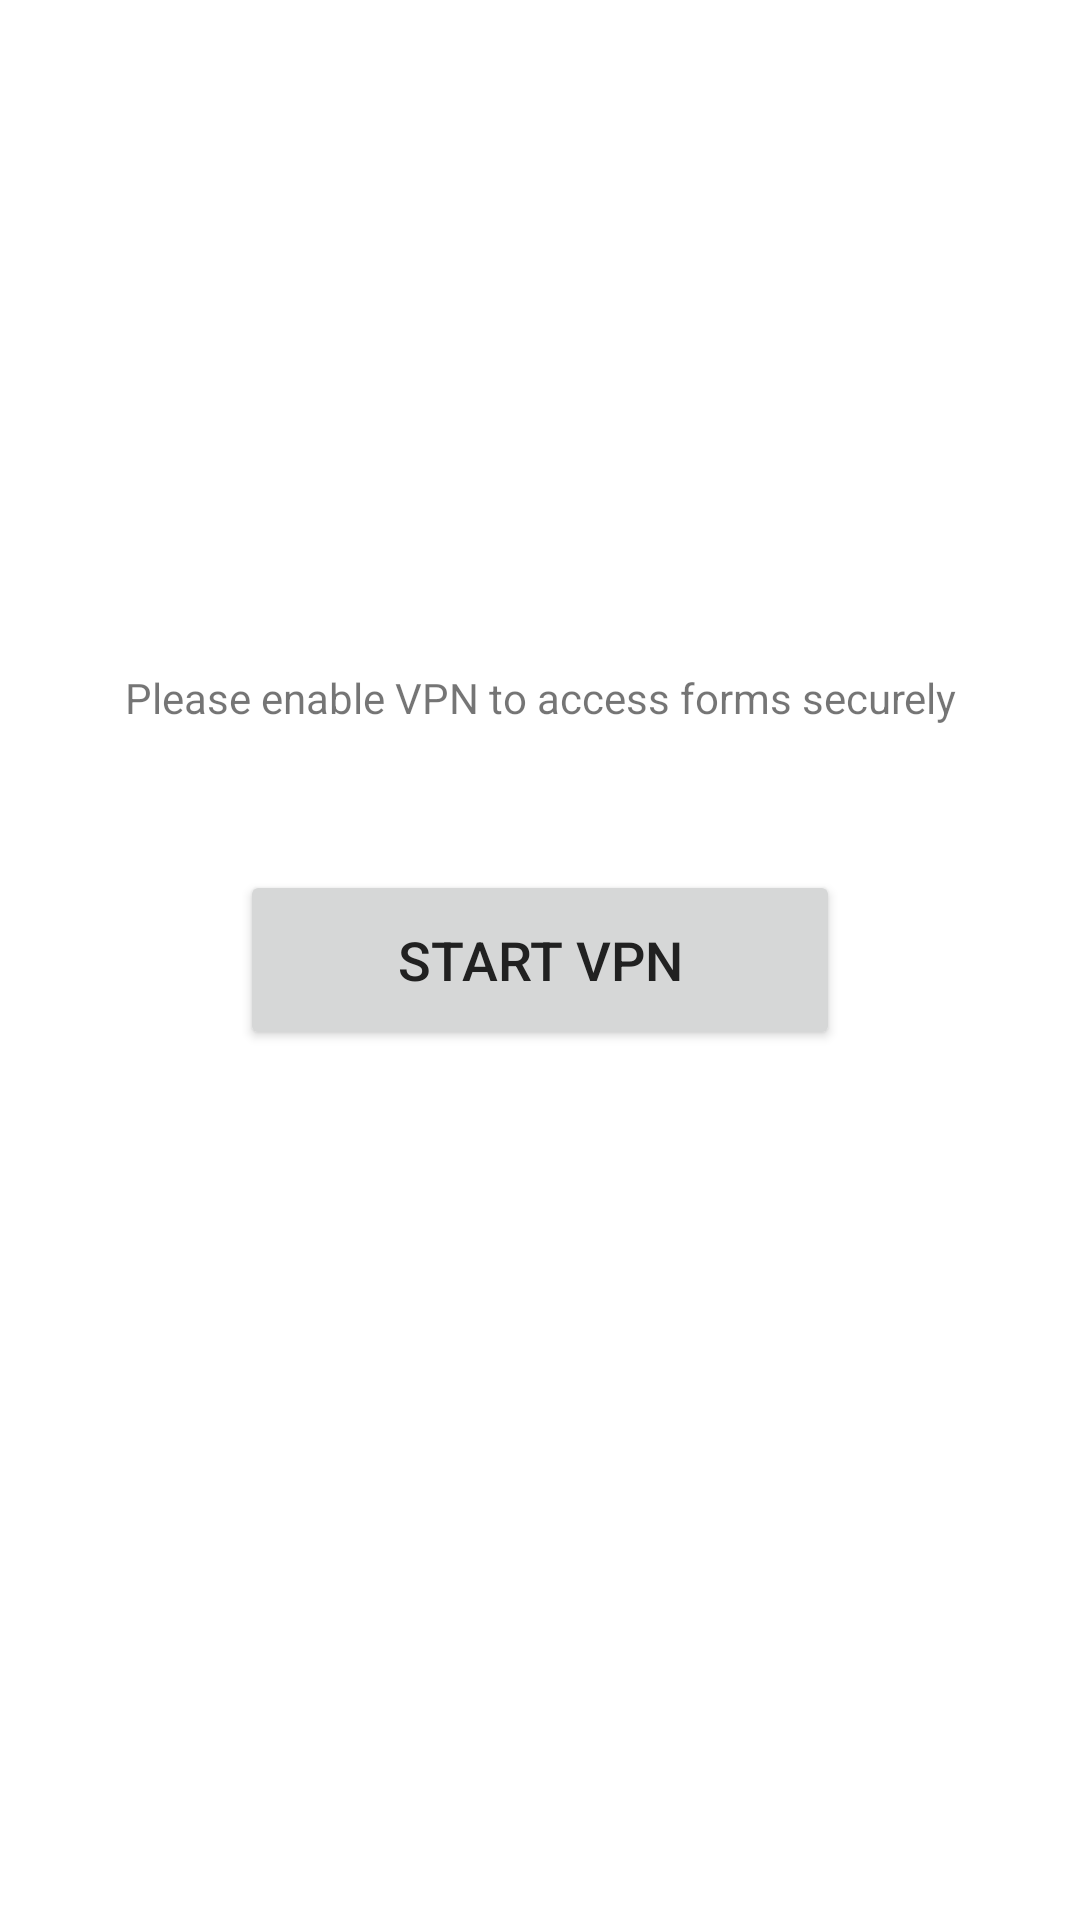

Produce the Android XML layout that renders to this screen, including the resource entries it uses.
<!-- AndroidManifest.xml: application theme Theme.VPNForms -->
<!-- res/layout/activity_main.xml -->
<?xml version="1.0" encoding="utf-8"?>
<androidx.constraintlayout.widget.ConstraintLayout xmlns:android="http://schemas.android.com/apk/res/android"
    xmlns:app="http://schemas.android.com/apk/res-auto"
    android:layout_width="match_parent"
    android:layout_height="match_parent">

    
    <Button
        android:id="@+id/vpnButton"
        android:layout_width="200dp"
        android:layout_height="60dp"
        android:text="@string/start_vpn"
        android:textSize="18sp"
        android:padding="16dp"
        app:layout_constraintBottom_toBottomOf="parent"
        app:layout_constraintEnd_toEndOf="parent"
        app:layout_constraintStart_toStartOf="parent"
        app:layout_constraintTop_toTopOf="parent" />

    
    <TextView
        android:id="@+id/noVpnMessage"
        android:layout_width="wrap_content"
        android:layout_height="wrap_content"
        android:text="@string/no_vpn_message"
        android:textAlignment="center"
        android:padding="16dp"
        android:visibility="visible"
        android:layout_marginBottom="32dp"
        app:layout_constraintBottom_toTopOf="@id/vpnButton"
        app:layout_constraintEnd_toEndOf="parent"
        app:layout_constraintStart_toStartOf="parent" />

    
    <LinearLayout
        android:id="@+id/formsList"
        android:layout_width="match_parent"
        android:layout_height="0dp"
        android:orientation="vertical"
        android:visibility="gone"
        android:layout_marginTop="32dp"
        app:layout_constraintBottom_toBottomOf="parent"
        app:layout_constraintTop_toBottomOf="@id/vpnButton">

        <androidx.recyclerview.widget.RecyclerView
            android:id="@+id/formsRecyclerView"
            android:layout_width="match_parent"
            android:layout_height="match_parent"
            android:padding="8dp"
            android:clipToPadding="false" />

    </LinearLayout>

</androidx.constraintlayout.widget.ConstraintLayout>
<!-- resources referenced by this layout -->
<resources>
  <string name="no_vpn_message">Please enable VPN to access forms securely</string>
  <string name="start_vpn">Start VPN</string>
  <style name="Theme.VPNForms" parent="Theme.MaterialComponents.Light.NoActionBar">
          
          <item name="colorPrimary">@color/primary</item>
          <item name="colorPrimaryDark">@color/primary_dark</item>
          <item name="colorPrimaryVariant">@color/primary_dark</item>
          <item name="colorOnPrimary">@color/white</item>
          
          
          <item name="colorSecondary">@color/accent</item>
          <item name="colorSecondaryVariant">@color/accent</item>
          <item name="colorOnSecondary">@color/black</item>
          
          
          <item name="android:statusBarColor">?attr/colorPrimaryVariant</item>
          
          
          <item name="android:textColorPrimary">@color/primary_text</item>
          <item name="android:textColorSecondary">@color/secondary_text</item>
          
          
          <item name="android:windowActivityTransitions">true</item>
          
          
          <item name="materialButtonStyle">@style/Widget.VPNForms.Button</item>
      </style>
  <color name="primary">#2196F3</color>
  <color name="primary_dark">#1976D2</color>
  <color name="white">#FFFFFFFF</color>
  <color name="accent">#FF4081</color>
  <color name="black">#FF000000</color>
  <color name="primary_text">#212121</color>
  <color name="secondary_text">#757575</color>
  <style name="Widget.VPNForms.Button" parent="Widget.MaterialComponents.Button">
          <item name="android:textColor">@color/white</item>
          <item name="android:textSize">16sp</item>
          <item name="android:padding">16dp</item>
          <item name="cornerRadius">8dp</item>
      </style>
</resources>
